Dataset: pro_con_rec (GitHub, Dianaaaa/bottle-caps-recognition). Classes: cons, pros.

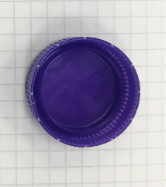
Label: cons

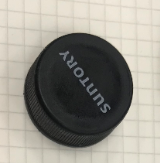
Label: pros

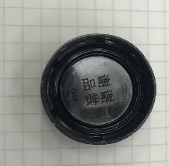
Label: cons

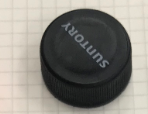
Label: pros

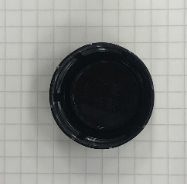
Label: cons

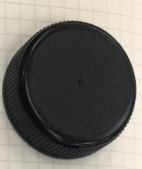
Label: pros
